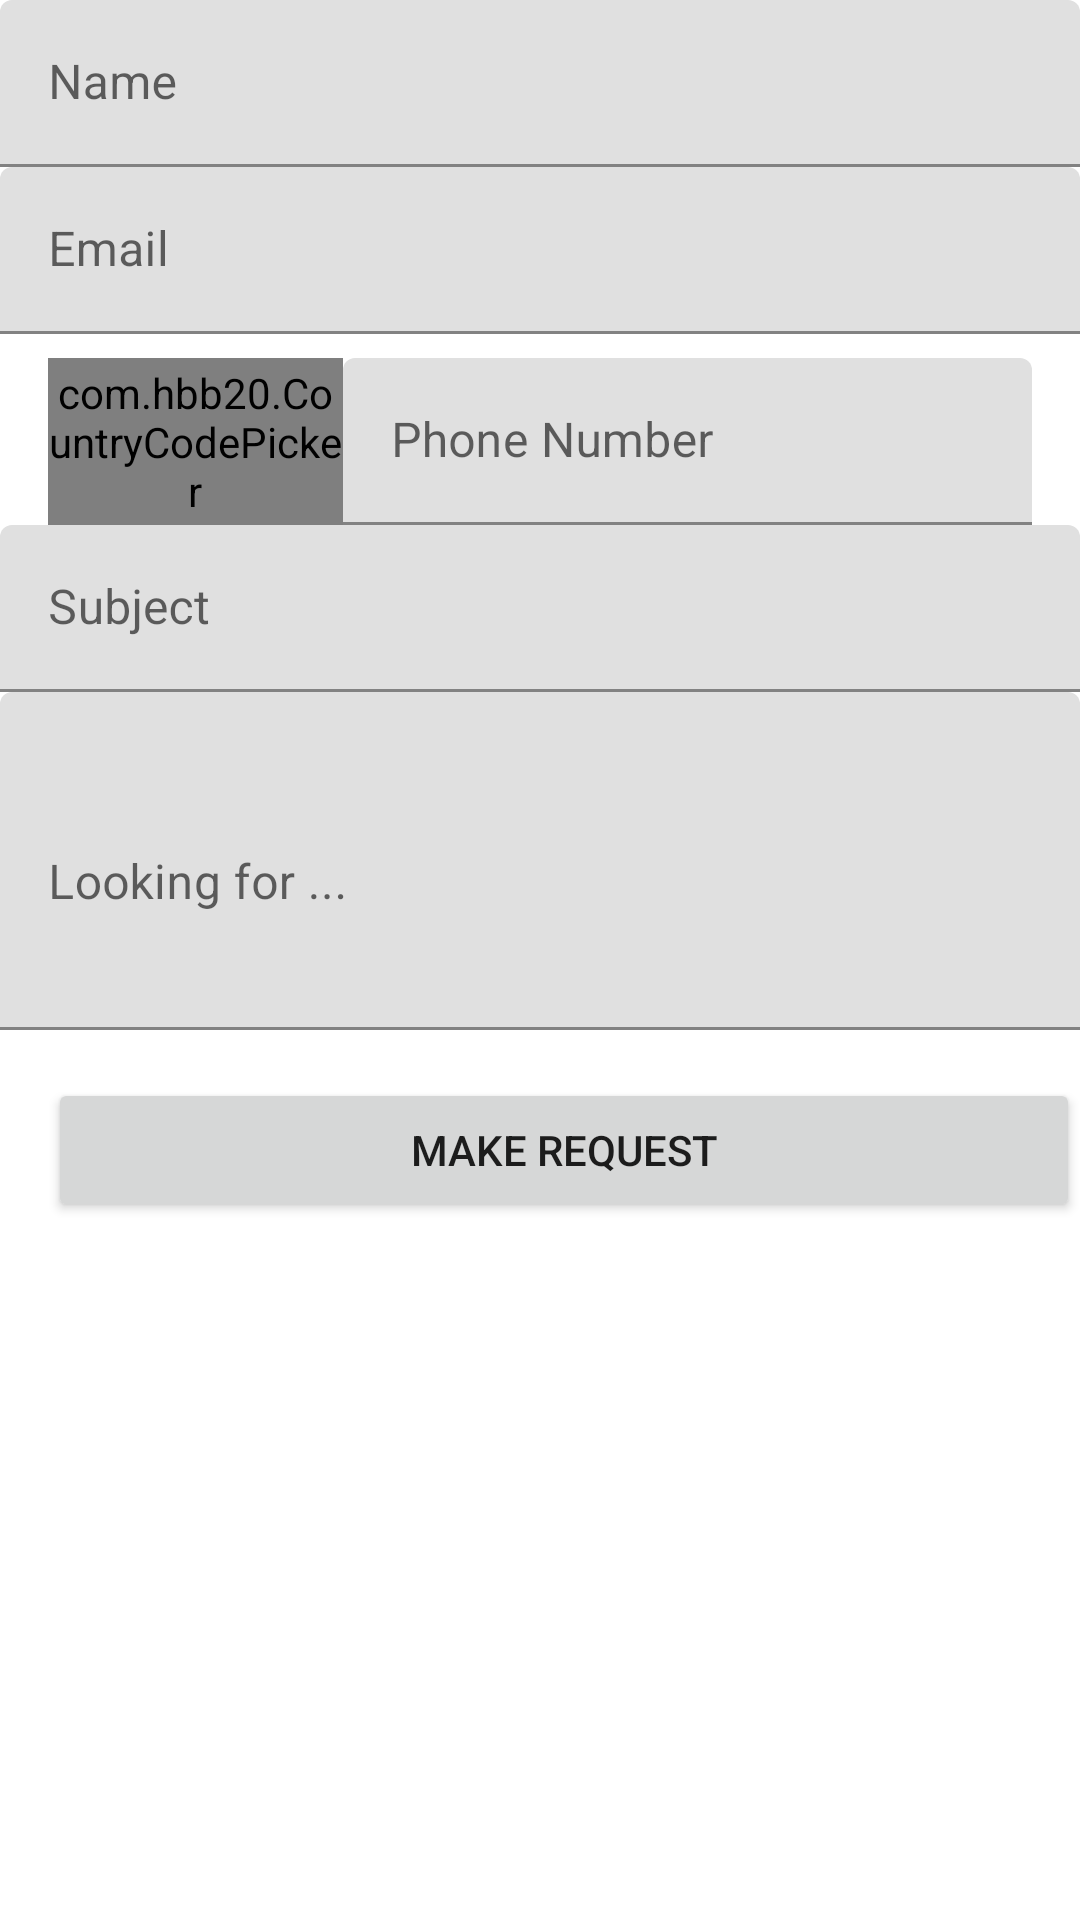

Write the Android layout XML for this screen, with the resource values it uses.
<!-- AndroidManifest.xml: application theme Theme.Guryihii -->
<!-- res/layout/fragment_request_property.xml -->
<?xml version="1.0" encoding="utf-8"?>
<androidx.constraintlayout.widget.ConstraintLayout xmlns:android="http://schemas.android.com/apk/res/android"
    xmlns:app="http://schemas.android.com/apk/res-auto"
    xmlns:tools="http://schemas.android.com/tools"
    android:layout_width="match_parent"
    android:layout_height="match_parent"
    tools:context=".feature_requests.presentation.post_request.RequestPropertyFragment">


    <com.google.android.material.textfield.TextInputLayout
        android:id="@+id/textInputLayout14"
        style="@style/TextInputLayoutStyle"
        android:layout_width="0dp"
        android:layout_height="wrap_content"
        app:layout_constraintEnd_toEndOf="parent"
        app:layout_constraintStart_toStartOf="parent"
        app:layout_constraintTop_toTopOf="parent">

        <com.google.android.material.textfield.TextInputEditText
            android:id="@+id/nameEditText"
            style="@style/TextInputEditTextStyle"
            android:layout_width="match_parent"
            android:layout_height="wrap_content"
            android:hint="@string/name"
            android:inputType="textPersonName" />
    </com.google.android.material.textfield.TextInputLayout>

    <com.google.android.material.textfield.TextInputLayout
        android:id="@+id/textInputLayout15"
        style="@style/TextInputLayoutStyle"
        android:layout_width="0dp"
        android:layout_height="wrap_content"
        app:layout_constraintEnd_toEndOf="parent"
        app:layout_constraintStart_toStartOf="parent"
        app:layout_constraintTop_toBottomOf="@+id/textInputLayout14">

        <com.google.android.material.textfield.TextInputEditText
            android:id="@+id/emailEditText"
            style="@style/TextInputEditTextStyle"
            android:layout_width="match_parent"
            android:layout_height="wrap_content"
            android:hint="@string/email"
            android:inputType="textEmailAddress" />
    </com.google.android.material.textfield.TextInputLayout>

    <LinearLayout
        android:id="@+id/phoneLinearLayout"
        android:layout_width="0dp"
        android:layout_height="wrap_content"
        android:layout_marginStart="16dp"
        android:layout_marginTop="8dp"
        android:layout_marginEnd="16dp"
        android:weightSum="10"
        app:layout_constraintEnd_toEndOf="parent"
        app:layout_constraintStart_toStartOf="parent"
        app:layout_constraintTop_toBottomOf="@+id/textInputLayout15">
        <com.hbb20.CountryCodePicker
            android:id="@+id/countryCodePicker"
            android:layout_width="0dp"
            android:layout_height="match_parent"
            android:layout_weight="3"
            android:gravity="center"
            app:ccp_showNameCode="false"
            app:ccp_autoDetectCountry="true"/>

        <com.google.android.material.textfield.TextInputLayout
            android:id="@+id/textInputLayout16"
            android:layout_width="0dp"
            style="@style/TextInputLayoutStyle"
            android:layout_height="wrap_content"
            android:layout_weight="7">

            <com.google.android.material.textfield.TextInputEditText
                android:id="@+id/phoneNumberEditText"
                android:layout_width="match_parent"
                android:layout_height="wrap_content"
                style="@style/TextInputEditTextStyle"
                android:hint="@string/phone_number"
                android:inputType="phone" />
        </com.google.android.material.textfield.TextInputLayout>
    </LinearLayout>


    <com.google.android.material.textfield.TextInputLayout
        android:id="@+id/textInputLayout17"
        style="@style/TextInputLayoutStyle"
        android:layout_width="0dp"
        android:layout_height="wrap_content"
        app:layout_constraintEnd_toEndOf="parent"
        app:layout_constraintStart_toStartOf="parent"
        app:layout_constraintTop_toBottomOf="@+id/phoneLinearLayout">

        <com.google.android.material.textfield.TextInputEditText
            android:id="@+id/subjectEditText"
            style="@style/TextInputEditTextStyle"
            android:layout_width="match_parent"
            android:layout_height="wrap_content"
            android:hint="@string/subject"
            android:inputType="textEmailSubject" />
    </com.google.android.material.textfield.TextInputLayout>

    <com.google.android.material.textfield.TextInputLayout
        android:id="@+id/textInputLayout18"
        style="@style/TextInputLayoutStyle"
        android:layout_width="0dp"
        android:layout_height="wrap_content"
        app:layout_constraintEnd_toEndOf="parent"
        app:layout_constraintStart_toStartOf="parent"
        app:layout_constraintTop_toBottomOf="@+id/textInputLayout17">

        <com.google.android.material.textfield.TextInputEditText
            android:id="@+id/messageEditText"
            style="@style/TextInputEditTextStyle"
            android:layout_width="match_parent"
            android:layout_height="wrap_content"
            android:hint="@string/looking_for"
            android:lines="4" />
    </com.google.android.material.textfield.TextInputLayout>

    <Button
        android:id="@+id/makeRequestButton"
        android:layout_width="0dp"
        android:layout_height="wrap_content"
        android:layout_marginStart="16dp"
        android:layout_marginTop="16dp"
        android:text="@string/make_request"
        app:layout_constraintEnd_toEndOf="parent"
        app:layout_constraintStart_toStartOf="parent"
        app:layout_constraintTop_toBottomOf="@+id/textInputLayout18" />

    <ProgressBar
        android:id="@+id/progressBar"
        style="?android:attr/progressBarStyle"
        android:layout_width="wrap_content"
        android:layout_height="wrap_content"
        android:visibility="gone"
        app:layout_constraintBottom_toBottomOf="parent"
        app:layout_constraintEnd_toEndOf="parent"
        app:layout_constraintStart_toStartOf="parent"
        app:layout_constraintTop_toTopOf="parent" />


</androidx.constraintlayout.widget.ConstraintLayout>
<!-- resources referenced by this layout -->
<resources>
  <string name="email">Email</string>
  <string name="looking_for">Looking for ...</string>
  <string name="make_request">Make Request</string>
  <string name="name">Name</string>
  <string name="phone_number">Phone Number</string>
  <string name="subject">Subject</string>
  <style name="Theme.Guryihii" parent="Theme.MaterialComponents.DayNight.DarkActionBar">
          
          <item name="colorPrimary">@color/green_light</item>
          <item name="colorPrimaryVariant">@color/green_dark</item>
          <item name="colorOnPrimary">@color/whitesmoke</item>
          
          <item name="colorSecondary">@color/teal_200</item>
          <item name="colorSecondaryVariant">@color/teal_700</item>
          <item name="colorOnSecondary">@color/black</item>
          
          <item name="android:statusBarColor">?attr/colorPrimaryVariant</item>
          
      </style>
  <color name="green_light">#E3E8DA</color>
  <color name="green_dark">#5DAC89</color>
  <color name="whitesmoke">#F2F2F2</color>
  <color name="teal_200">#FF03DAC5</color>
  <color name="teal_700">#FF018786</color>
  <color name="black">#FF000000</color>
</resources>
